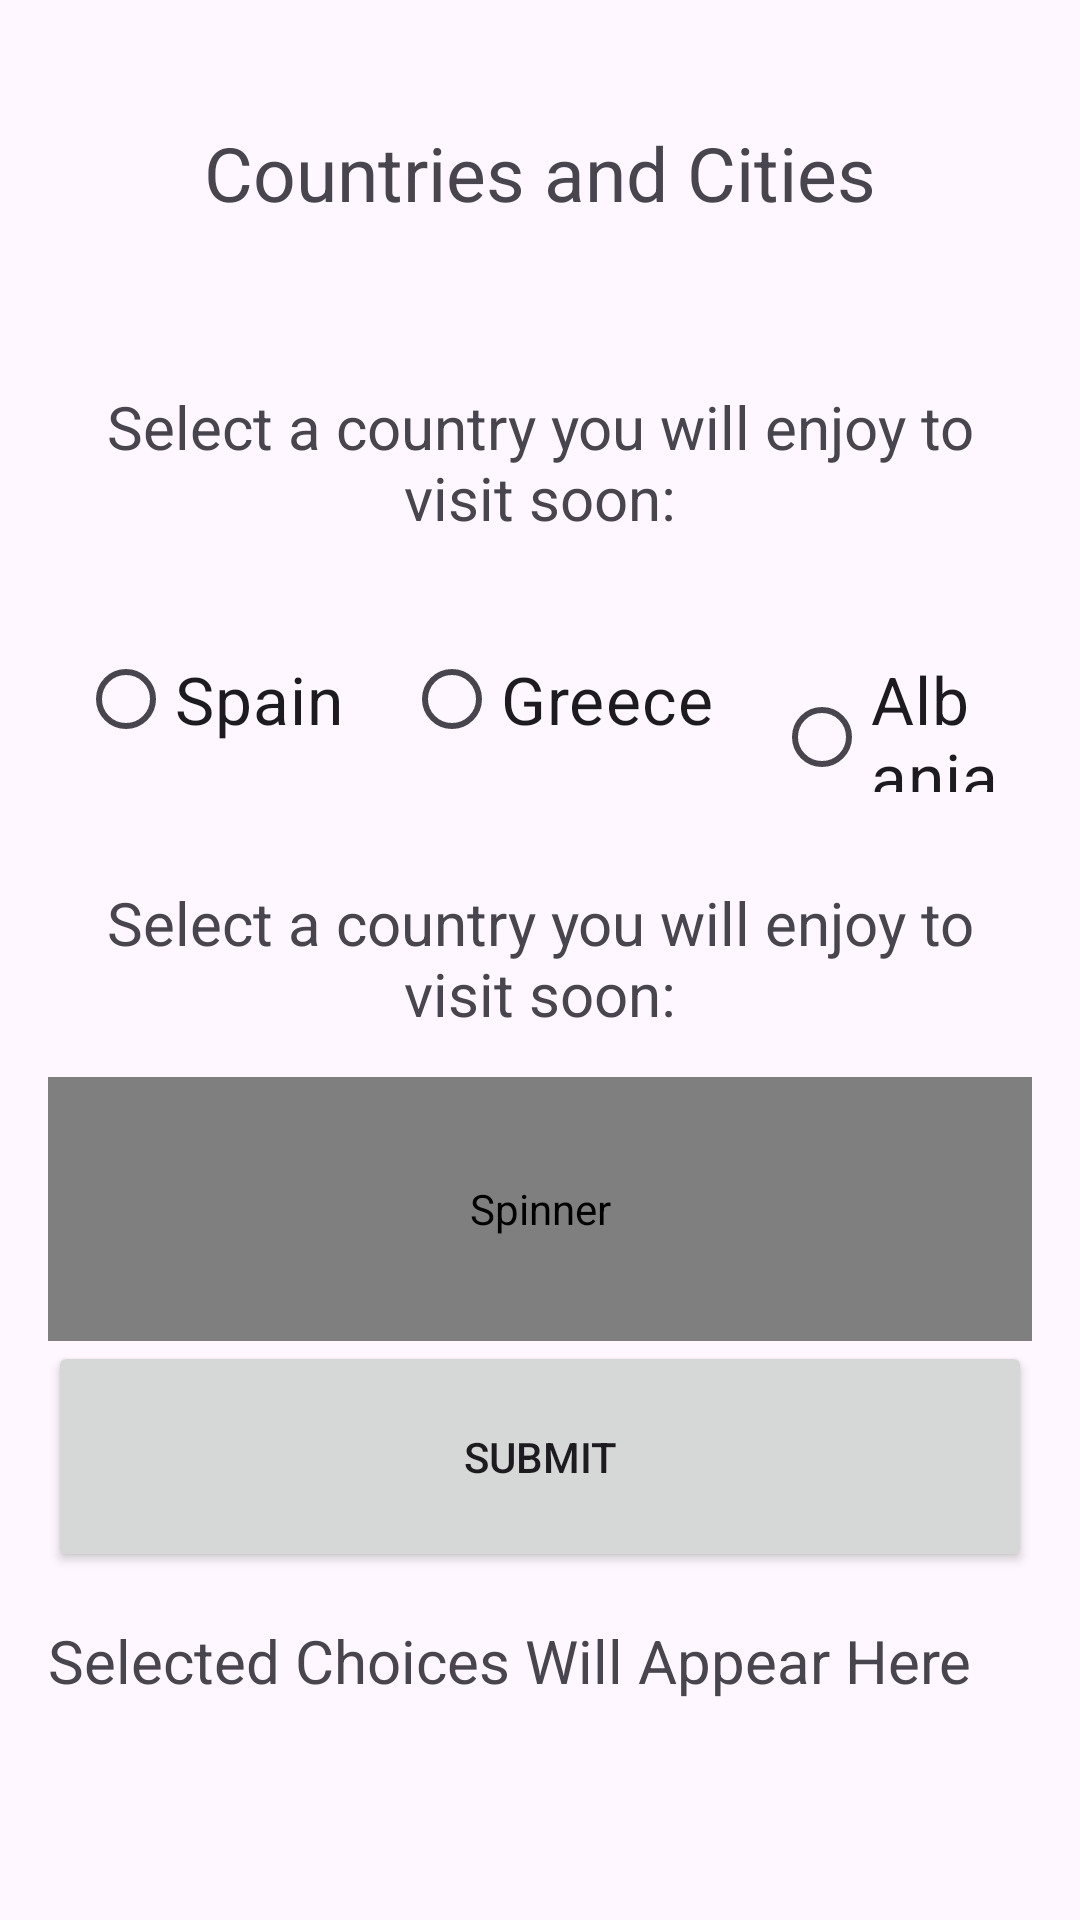

Layout XML and referenced resources for this Android screen:
<!-- AndroidManifest.xml: application theme Theme.RadioButtonSpinnerInteraction -->
<!-- res/layout/activity_main.xml -->
<?xml version="1.0" encoding="utf-8"?>
<LinearLayout
    xmlns:android="http://schemas.android.com/apk/res/android"
    xmlns:app="http://schemas.android.com/apk/res-auto"
    xmlns:tools="http://schemas.android.com/tools"
    android:layout_width="match_parent"
    android:layout_height="match_parent"
    android:orientation="vertical"
    android:padding="16dp"
    tools:context=".MainActivity">

    <TextView
        android:id="@+id/titleTextView"
        android:layout_width="match_parent"
        android:layout_height="51dp"
        android:layout_marginTop="16dp"
        android:gravity="center"
        android:text="Countries and Cities"
        android:textSize="25dp" />

    <TextView
        android:id="@+id/selectCountryTextView"
        android:layout_width="match_parent"
        android:layout_height="110dp"
        android:layout_marginTop="16dp"
        android:gravity="center"
        android:text="Select a country you will enjoy to visit soon:"
        android:textSize="20dp" />

    <RadioGroup
        android:id="@+id/radioGroup"
        android:layout_width="match_parent"
        android:layout_height="wrap_content"
        android:orientation="horizontal"
        android:layout_gravity="center_horizontal"
        android:textAlignment="center"
        android:gravity="center_horizontal"

        >

        <RadioButton
            android:id="@+id/radioCountry1"
            android:layout_width="wrap_content"
            android:layout_height="wrap_content"
            android:textSize="22dp"
            android:text="Spain"
            android:layout_marginHorizontal="10dp"
            />

        <RadioButton
            android:id="@+id/radioCountry2"
            android:layout_width="wrap_content"
            android:layout_height="wrap_content"
            android:textSize="22dp"
            android:text="Greece"
            android:layout_marginHorizontal="10dp"
            />

        <RadioButton
            android:id="@+id/radioCountry3"
            android:layout_width="wrap_content"
            android:layout_height="wrap_content"
            android:textSize="22dp"
            android:text="Albania"
            android:layout_marginHorizontal="10dp"
            />
    </RadioGroup>

    <TextView
        android:id="@+id/selectCityTextView"
        android:layout_width="match_parent"
        android:layout_height="79dp"
        android:layout_marginTop="16dp"
        android:gravity="center"
        android:text="Select a country you will enjoy to visit soon:"
        android:textSize="20dp" />

    <Spinner
        android:id="@+id/citySpinner"
        android:layout_width="match_parent"
        android:layout_height="88dp"
        android:popupTheme="@color/design_default_color_surface" />

    <Button
        android:id="@+id/submitButton"
        android:layout_width="match_parent"
        android:layout_height="77dp"
        android:text="Submit" />

    <TextView
        android:id="@+id/selectedChoicesTextView"
        android:layout_width="match_parent"
        android:layout_height="wrap_content"
        android:layout_marginTop="16dp"
        android:textSize="20dp"
        android:text="Selected Choices Will Appear Here" />
</LinearLayout>
<!-- resources referenced by this layout -->
<resources>
  <style name="Theme.RadioButtonSpinnerInteraction" parent="Base.Theme.RadioButtonSpinnerInteraction" />
  <style name="Base.Theme.RadioButtonSpinnerInteraction" parent="Theme.Material3.DayNight.NoActionBar">
          
          
      </style>
</resources>
